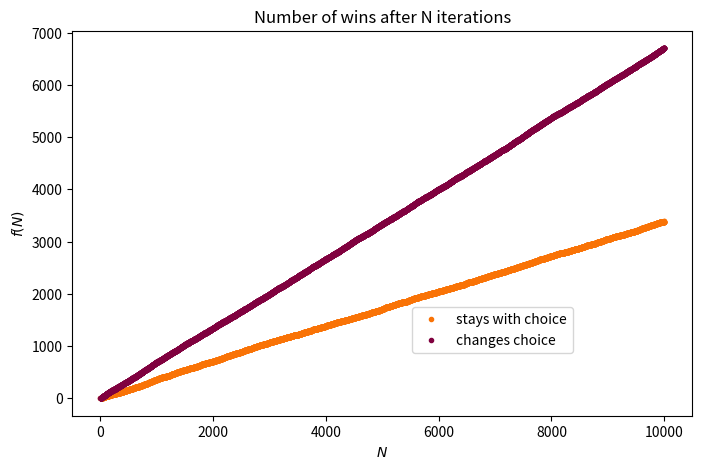
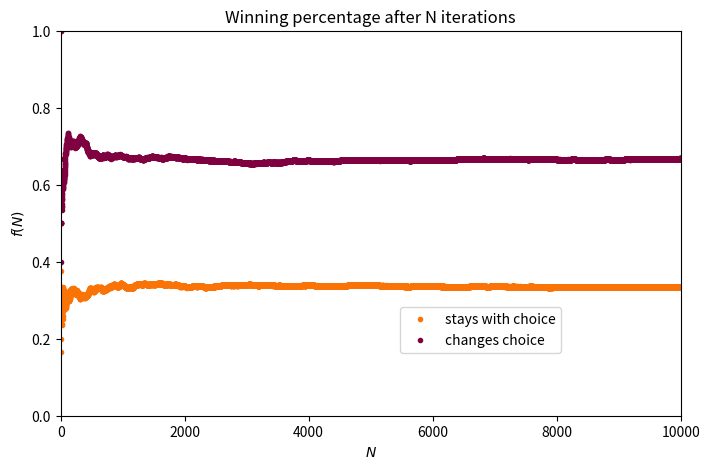

These charts were generated, in order, by the following Python code:
#!/usr/bin/env python
# coding: utf-8

# In[21]:


import math
import numpy as np
from matplotlib import pyplot as plt
import matplotlib.font_manager
import copy
from copy import deepcopy


# In[38]:


def Ziegenproblem(switch=False):
    '''
    switch: whether contestant switches their choice or not
    '''
    #all boxes:
    boxes = [0,1,2]
    #box with the price:
    win = boxes.pop(np.random.randint(0,3))
    #now boxes only contains losing boxes
    #contestants choice:
    choice = np.random.randint(0,3)
    if switch == False:
        if choice == win:
            return 1
        else:
            return 0
    else:
        #sort out one losing box:
        sortout = boxes.pop(np.random.randint(0,2))
        if sortout == choice:
            return 1
        else: 
            if boxes[0] == choice:
                return 1
            else: 
                return 0


# In[39]:


def ziegenplotfunction(number=10000,switch=False):
    ziegenlist = [Ziegenproblem(switch)]
    for i in range(number-1):
        ziegenlist.append(ziegenlist[-1]+Ziegenproblem(switch))
    return ziegenlist

ziegenrange = []
for i in range(10000):
    ziegenrange.append(i)


# In[40]:


plt.figure(figsize=(8,5))
plt.plot(ziegenrange,ziegenplotfunction(switch=False),'.',color='xkcd:orange',label='stays with choice')
plt.plot(ziegenrange,ziegenplotfunction(switch=True),'.',color='xkcd:wine',label='changes choice')
plt.ylabel(r'$f(N)$')
plt.xlabel('$N$')
plt.legend(loc=(0.548,0.163))#,frameon=False
#plt.legend(loc=(0.444,0.1)) #loc 7,frameon=False
#plt.axis([1.75, 10.25, 1.5, 700])
plt.title('Number of wins after N iterations')
plt.savefig('ziegenproblem.pdf')
plt.show()


# In[41]:


def ziegenplotfunction_percentages(number=10000,switch=False):
    ziegenlist = [Ziegenproblem(switch)]
    percentagelist = copy.deepcopy(ziegenlist)
    for i in range(number-1):
        ziegenlist.append(ziegenlist[-1]+Ziegenproblem(switch))
        percentagelist.append(ziegenlist[-1]/(i+2))
    return percentagelist


# In[43]:


plt.figure(figsize=(8,5))
plt.plot(ziegenrange,ziegenplotfunction_percentages(switch=False),'.',color='xkcd:orange',label='stays with choice')
plt.plot(ziegenrange,ziegenplotfunction_percentages(switch=True),'.',color='xkcd:wine',label='changes choice')
plt.ylabel(r'$f(N)$')
plt.xlabel('$N$')
plt.legend(loc=(0.548,0.163))#,frameon=False
#plt.legend(loc=(0.444,0.1)) #loc 7,frameon=False
plt.axis([0,10000, 0, 1])
plt.title('Winning percentage after N iterations')
plt.savefig('ziegenproblem_percentages.pdf')
plt.show()

